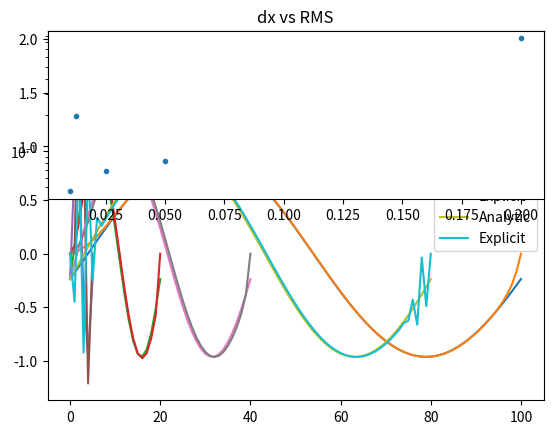

This chart was generated by the following Python code: (Note: this script raises an exception after producing the figure.)
import numpy as np
import matplotlib.pyplot as plt
import scipy
from scipy.optimize import curve_fit
import pylab


class Config(object):

    def __init__(self, C, s):
        # Import parameters
        self.C = C
        self.s = s

        # Problem constants
        self.L = 1.                  # m
        self.D = 0.005               # m^2/s
        self.u = 0.2                 # m/s
        self.k = 2 * np.pi / self.L  # m^-1
        self.tau = 1 / (self.k ** 2 * self.D)

        # Set-up Mesh and Calculate time-step
        self.dx = self.C * self.D / (self.u * self.s)
        self.dt = self.C * self.dx / self.u
        self.x = np.append(np.arange(0, self.L, self.dx), self.L)


def generate_things(C, s):
    constants = Config(C, s)

    # Initial Condition with boundary conditions
    T_initial = [np.sin(constants.k * x_i) for x_i in constants.x]

    # Analytic Solution
    T_analytic = Analytic(constants)
    plt.plot(T_analytic, label='Analytic')

    # Explicit Numerical Solution
    T_explicit = Explicit(T_initial, constants)
    plt.plot(T_explicit, label='Explicit')
    plt.legend()
    # plt.show()

    err = T_explicit - T_analytic
    RMS = np.sqrt(np.mean(np.square(err)))

    print('dx: ' + str(constants.dx) + ', dt: ' + str(constants.dt))
    return [constants.dx, constants.dt, RMS]


def Analytic(config):
    k, D, u, tau, x = config.k, config.D, config.u, config.tau, config.x

    N = len(x)
    t = 1 / tau
    T = np.array(x)

    for i in range(0, N):
        T[i] = np.exp(-k ** 2 * D * t) * np.sin(k * (x[i] - u * t))

    return np.array(T)


def Explicit(T, config):
    """
    FTCS (Explicit) - Forward-Time and central differencing for both the
    convective flux and the diffusive flux.
    """

    D, dt, dx, u, tau, k, L = config.D, config.dt, config.dx, config.u, config.tau, config.k, config.L

    N = len(T)
    T = np.array(T)
    T_old = np.array(T)

    t = 0
    while t < 1 / tau:
        T[0] = np.sin(k * 0)
        T[-1] = np.sin(k * L)
        for i in range(1, N - 1):
            T[i] = ((1 - 2 * D * dt / dx ** 2) * T_old[i] +
                    (D * dt / dx ** 2 + u * dt / (2 * dx)) * T_old[i - 1] +
                    (D * dt / dx ** 2 - u * dt / (2 * dx)) * T_old[i + 1])

        T_old = np.array(T)
        t += dt

    return np.array(T)


def main():
    C = [0.1,   0.5,   2, 0.5, 0.5]
    s = [0.25, 0.25, .25, 0.5,   1]

    results = []
    for C_i, s_i in zip(C, s):
        dx, dt, RMS = generate_things(C_i, s_i)
        # print('C: ' + str(C_i) + ', s: ' + str(s_i))
        results.append([dx, dt, RMS])

    print(results)
    results.sort(key=lambda x: x[0])
    print(results)
    results = np.array(results)

    plt.subplot(2, 1, 1)
    plt.plot(results[:, 0], results[:, 2], '.')
    plt.title('dx vs RMS')
    plt.yscale('log')

    logx = scipy.log10(results[:, 0])
    logy = scipy.log10(results[:, 2])

    # define our (line) fitting function
    def linear_fit(x, a, b):
        return a + b * x

    out = curve_fit(linear_fit, logx, logy)
    fit = linear_fit(results[:, 0], out[0][0], out[0][1])
    # pfinal = out[0]
    # covar = out[1]
    # print(pfinal, covar)
    plt.plot(results[:, 0], fit)
    print(out)

    plt.subplot(2, 1, 2)
    plt.plot(results[:, 1], results[:, 2], '.')
    plt.title('dt vs RMS')
    plt.yscale('log')
    plt.show()


if __name__ == "__main__":
    main()
